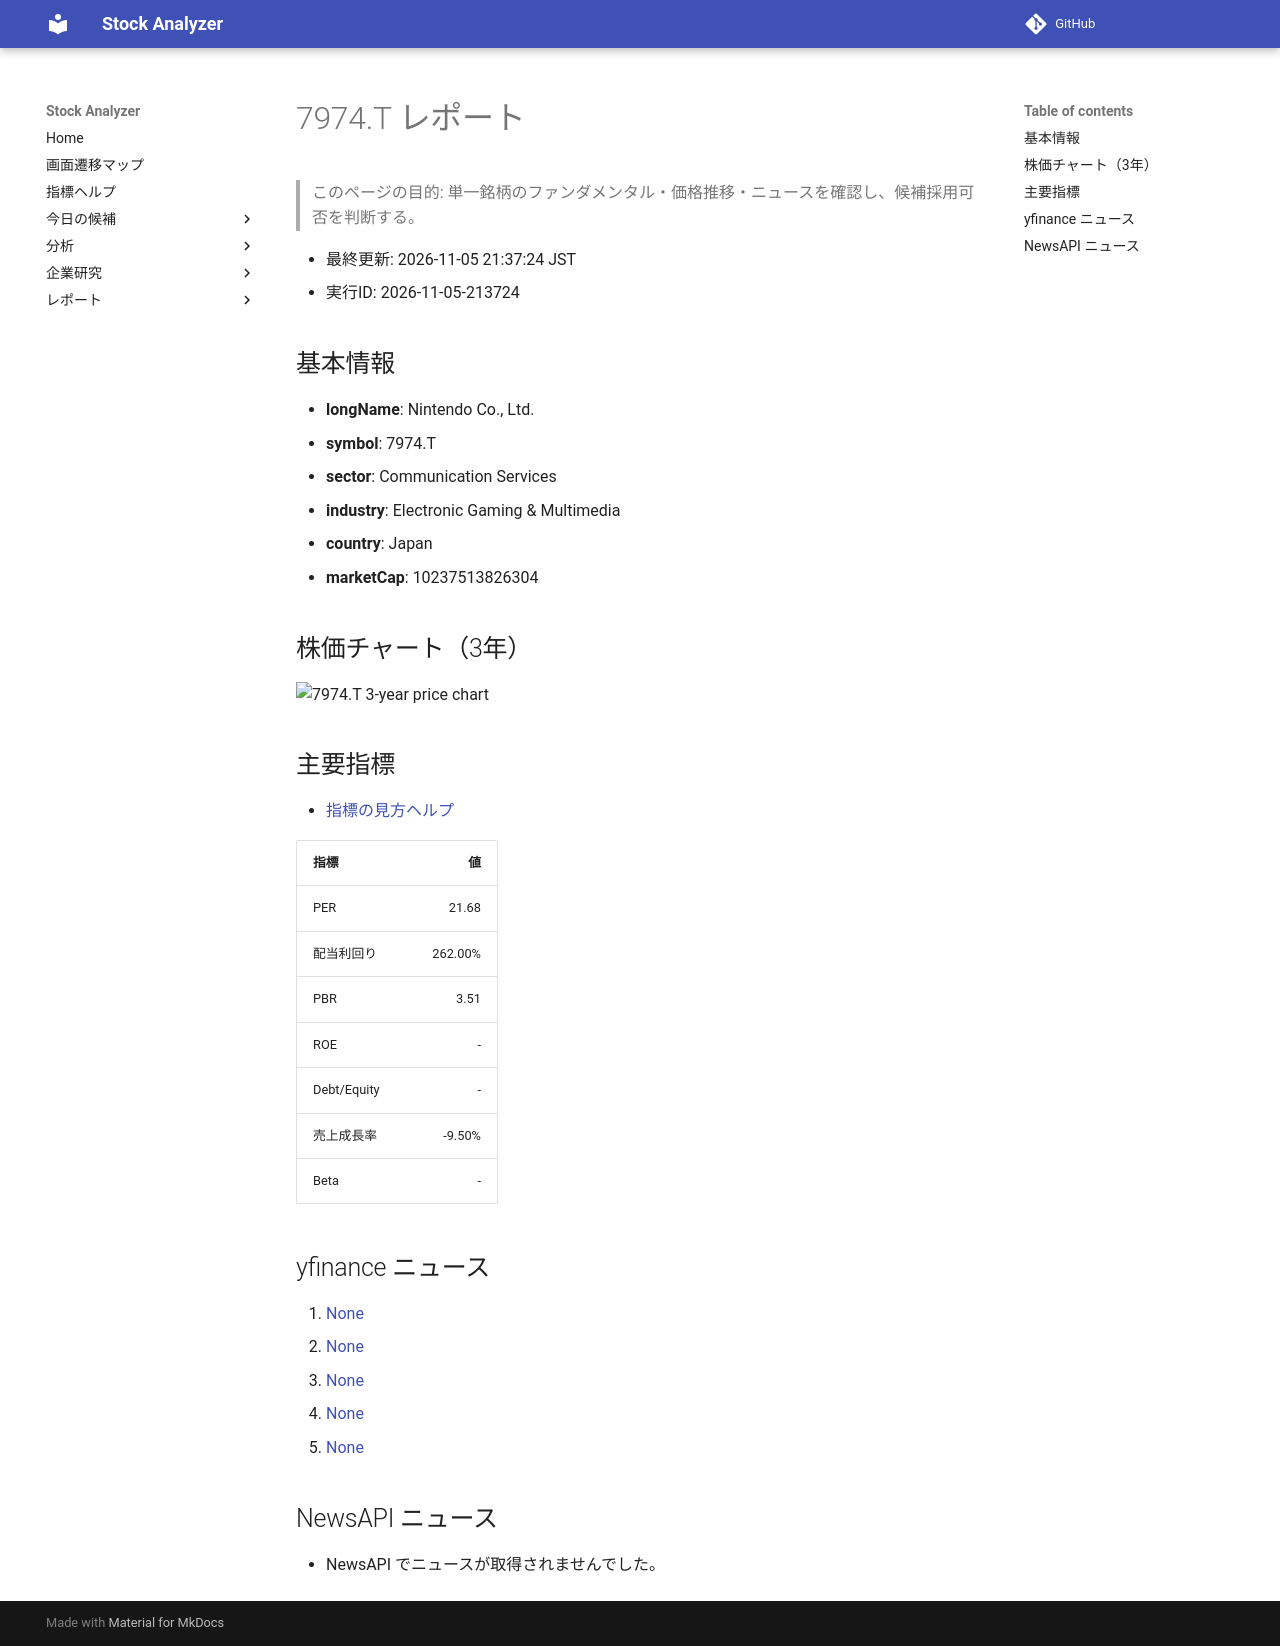

repository: Yumi-note/Making-APP · page: stocks/2026-11-05/213724/7974_T/index.html · generator: mkdocs

# 7974.T レポート

> このページの目的: 単一銘柄のファンダメンタル・価格推移・ニュースを確認し、候補採用可否を判断する。

- 最終更新: 2026-11-05 21:37:24 JST
- 実行ID: 2026-11-05-213724

## 基本情報

- **longName**: Nintendo Co., Ltd.
- **symbol**: 7974.T
- **sector**: Communication Services
- **industry**: Electronic Gaming & Multimedia
- **country**: Japan
- **marketCap**: 10237513826304

## 株価チャート（3年）

![7974.T 3-year price chart](7974_T_3y.png)

## 主要指標

- [指標の見方ヘルプ](../../../../indicators.md)

| 指標 | 値 |
|---|---:|
| PER | 21.68 |
| 配当利回り | 262.00% |
| PBR | 3.51 |
| ROE | - |
| Debt/Equity | - |
| 売上成長率 | -9.50% |
| Beta | - |

## yfinance ニュース

1. [None](None)
2. [None](None)
3. [None](None)
4. [None](None)
5. [None](None)

## NewsAPI ニュース

- NewsAPI でニュースが取得されませんでした。
